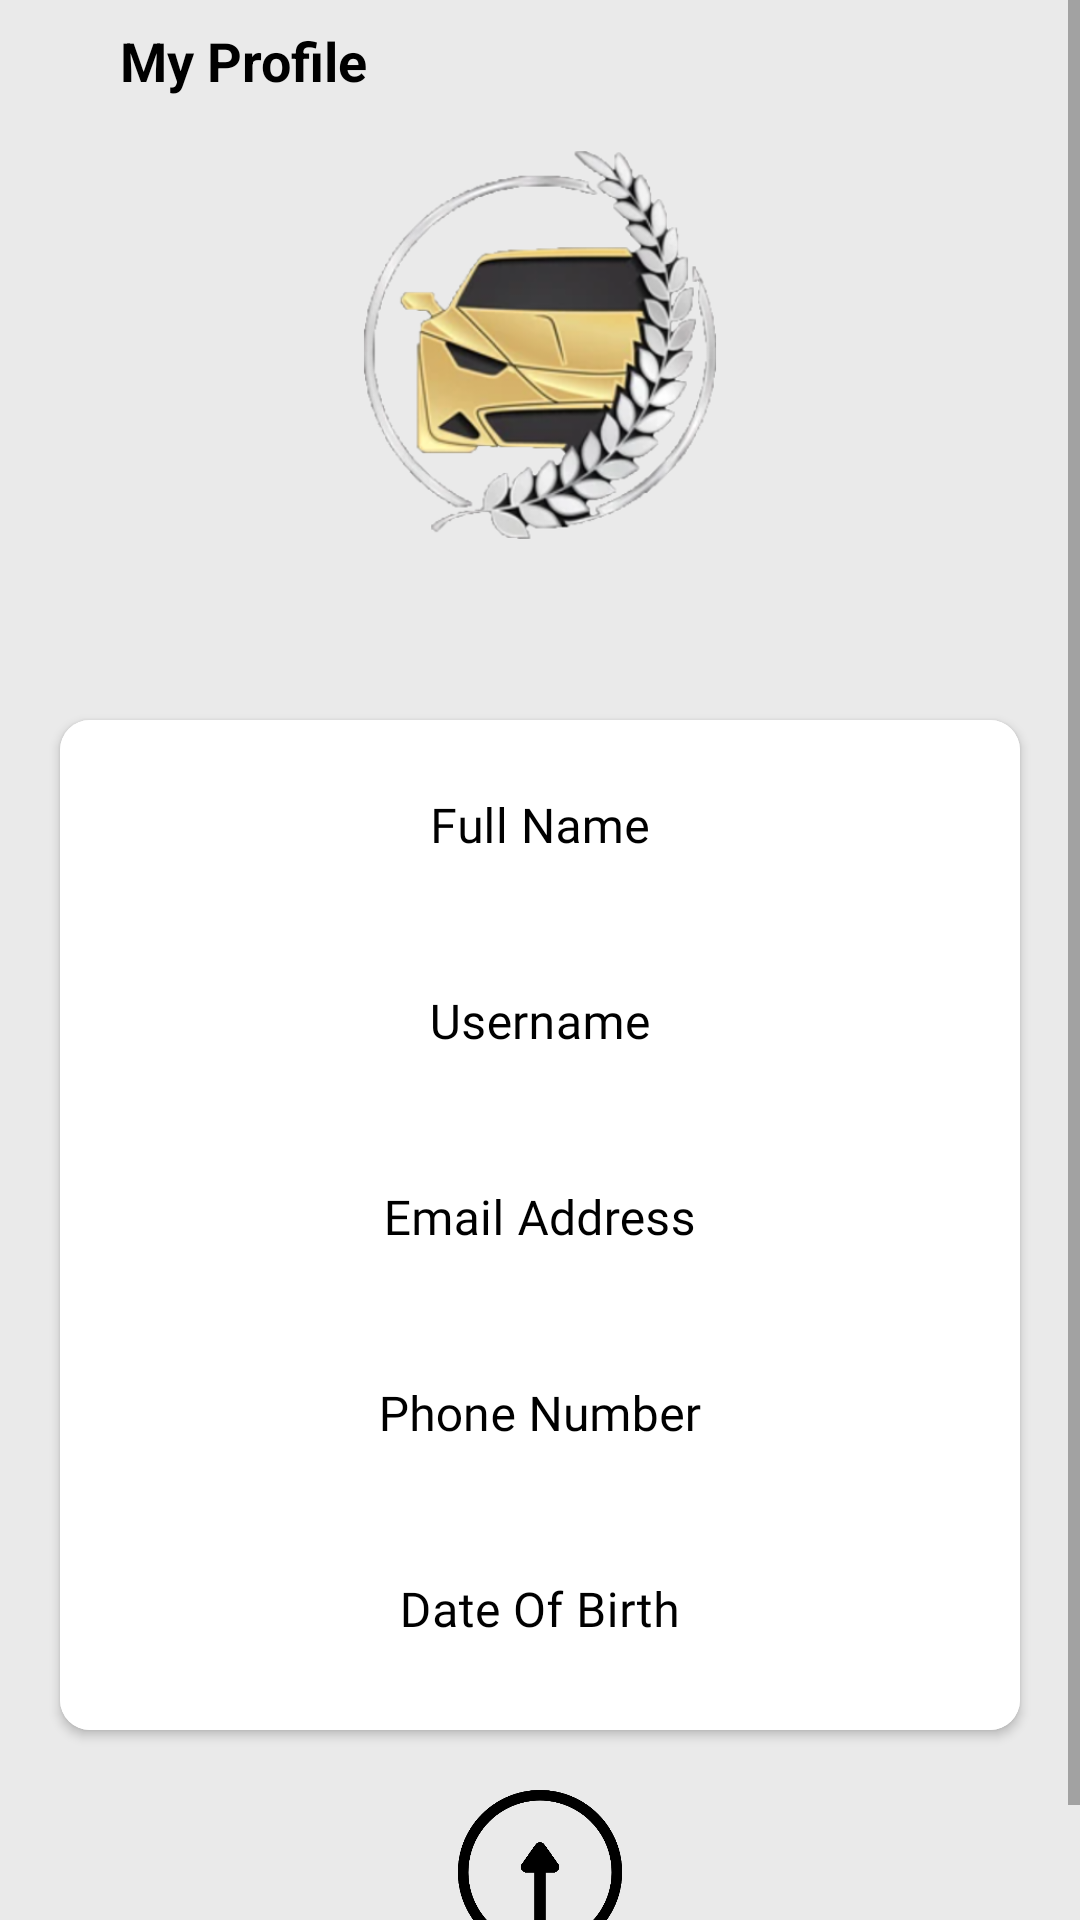

Produce the Android XML layout that renders to this screen, including the resource entries it uses.
<!-- AndroidManifest.xml: application theme Theme.GraduationProject -->
<!-- res/layout/fragment_profile.xml -->
<?xml version="1.0" encoding="utf-8"?>
<ScrollView xmlns:android="http://schemas.android.com/apk/res/android"
    xmlns:app="http://schemas.android.com/apk/res-auto"
    xmlns:tools="http://schemas.android.com/tools"
    android:layout_width="match_parent"
    android:layout_height="match_parent"
    android:background="@color/background_color"
    android:fitsSystemWindows="true"
    android:theme="@style/Theme.AppCompat.Light"
    tools:context=".ProfileFragment">

    <RelativeLayout
        android:layout_width="match_parent"
        android:layout_height="match_parent">

        <ImageView
            android:id="@+id/logo_profile"
            android:layout_width="130dp"
            android:layout_height="130dp"
            android:layout_centerHorizontal="true"
            android:layout_marginTop="50dp"
            android:src="@drawable/logo" />

        <TextView
            android:layout_width="wrap_content"
            android:layout_height="wrap_content"
            android:layout_marginStart="40dp"
            android:layout_marginTop="8dp"
            android:text="@string/my_profile"
            android:textColor="@color/text_color"
            android:textSize="18sp"
            android:textStyle="bold" />

        <androidx.cardview.widget.CardView
            android:id="@+id/card_profile"
            android:layout_width="match_parent"
            android:layout_height="wrap_content"
            android:layout_below="@+id/logo_profile"
            android:layout_marginStart="20dp"
            android:layout_marginTop="60dp"
            android:layout_marginEnd="20dp"
            app:cardCornerRadius="10dp">

            <RelativeLayout
                android:layout_width="match_parent"
                android:layout_height="wrap_content"
                android:background="@color/background_second_color">

                <LinearLayout
                    android:layout_width="match_parent"
                    android:layout_height="wrap_content"
                    android:layout_centerInParent="true"
                    android:layout_marginHorizontal="40dp"
                    android:background="@color/background_second_color"
                    android:gravity="center"
                    android:orientation="vertical">


                    <com.google.android.material.textfield.TextInputLayout
                        style="@style/TextInputLayoutStyle_black"
                        android:layout_width="match_parent"
                        android:layout_height="wrap_content"
                        android:layout_marginTop="10dp"
                        android:hint="@string/full_name"
                        android:textColorHint="@color/text_color"
                        app:hintTextColor="@color/text_color">


                        <EditText
                            android:id="@+id/fullname_profile"
                            android:layout_width="match_parent"
                            android:layout_height="40dp"
                            android:drawablePadding="10dp"
                            android:enabled="false"
                            android:fontFamily="@font/raleway_mediumitalic"
                            android:gravity="center"
                            android:padding="10dp"
                            android:textColor="@color/text_color"
                            android:textColorHint="@color/text_color" />

                    </com.google.android.material.textfield.TextInputLayout>

                    <com.google.android.material.textfield.TextInputLayout
                        style="@style/TextInputLayoutStyle_black"
                        android:layout_width="match_parent"
                        android:layout_height="wrap_content"
                        android:layout_marginTop="20dp"
                        android:hint="@string/user_name"
                        android:textColorHint="@color/text_color"
                        app:hintTextColor="@color/text_color">


                        <EditText
                            android:id="@+id/username_profile"
                            android:layout_width="match_parent"
                            android:layout_height="40dp"
                            android:drawablePadding="10dp"
                            android:enabled="false"
                            android:fontFamily="@font/raleway_mediumitalic"
                            android:gravity="center"
                            android:padding="10dp"
                            android:textColor="@color/text_color"
                            android:textColorHint="@color/text_color" />

                    </com.google.android.material.textfield.TextInputLayout>

                    <com.google.android.material.textfield.TextInputLayout
                        style="@style/TextInputLayoutStyle_black"
                        android:layout_width="match_parent"
                        android:layout_height="wrap_content"
                        android:layout_marginTop="20dp"
                        android:hint="@string/email_address"
                        android:textColorHint="@color/text_color"
                        app:hintTextColor="@color/text_color">


                        <EditText
                            android:id="@+id/email_profile"
                            android:layout_width="match_parent"
                            android:layout_height="40dp"
                            android:drawablePadding="10dp"
                            android:enabled="false"
                            android:fontFamily="@font/raleway_mediumitalic"
                            android:gravity="center"
                            android:inputType="textEmailAddress"
                            android:padding="10dp"
                            android:textColor="@color/text_color"
                            android:textColorHint="@color/text_color" />

                    </com.google.android.material.textfield.TextInputLayout>


                    <com.google.android.material.textfield.TextInputLayout
                        style="@style/TextInputLayoutStyle_black"
                        android:layout_width="match_parent"
                        android:layout_height="wrap_content"
                        android:layout_marginTop="20dp"
                        android:hint="@string/phone_number"
                        android:textColorHint="@color/text_color"
                        app:hintTextColor="@color/text_color">


                        <EditText
                            android:id="@+id/phone_profile"
                            android:layout_width="match_parent"
                            android:layout_height="40dp"
                            android:drawablePadding="10dp"
                            android:enabled="false"
                            android:fontFamily="@font/raleway_mediumitalic"
                            android:gravity="center"
                            android:inputType="phone"
                            android:padding="10dp"
                            android:textColor="@color/text_color"
                            android:textColorHint="@color/text_color" />

                    </com.google.android.material.textfield.TextInputLayout>


                    <com.google.android.material.textfield.TextInputLayout
                        style="@style/TextInputLayoutStyle_black"
                        android:layout_width="match_parent"
                        android:layout_height="wrap_content"
                        android:layout_marginTop="20dp"
                        android:layout_marginBottom="20dp"
                        android:hint="@string/Date_of_Birth"
                        android:textColorHint="@color/text_color"
                        app:hintTextColor="@color/text_color">


                        <EditText
                            android:id="@+id/date_profile"
                            android:layout_width="match_parent"
                            android:layout_height="40dp"
                            android:drawablePadding="10dp"
                            android:enabled="false"
                            android:fontFamily="@font/raleway_mediumitalic"
                            android:gravity="center"
                            android:inputType="date"
                            android:padding="10dp"
                            android:textColor="@color/text_color"
                            android:textColorHint="@color/text_color" />


                    </com.google.android.material.textfield.TextInputLayout>
                </LinearLayout>
            </RelativeLayout>
        </androidx.cardview.widget.CardView>

        <ImageView
            android:id="@+id/edit_img"
            android:layout_width="60dp"
            android:layout_height="60dp"
            android:layout_below="@id/card_profile"
            android:layout_centerHorizontal="true"
            android:layout_marginTop="20dp"
            android:src="@drawable/edit" />

        <TextView
            android:id="@+id/edit_txt"
            android:layout_width="wrap_content"
            android:layout_height="wrap_content"
            android:layout_below="@+id/edit_img"
            android:layout_centerHorizontal="true"
            android:layout_marginTop="5dp"
            android:text="@string/edit"
            android:textColor="@color/text_color"
            android:textStyle="bold" />

    </RelativeLayout>
</ScrollView>
<!-- resources referenced by this layout -->
<resources>
  <color name="background_color">#eaeaea</color>
  <color name="background_second_color">#FFFFFFFF</color>
  <color name="text_color">#000000</color>
  <!-- drawable edit: png bitmap (drawable, 16188 bytes) -->
  <!-- drawable logo: png bitmap (drawable, 136937 bytes) -->
  <string name="Date_of_Birth">Date Of Birth</string>
  <string name="edit">Edit</string>
  <string name="email_address">Email Address</string>
  <string name="full_name">Full Name</string>
  <string name="my_profile">My Profile</string>
  <string name="phone_number">Phone Number</string>
  <string name="user_name">Username</string>
  <style name="TextInputLayoutStyle_black" parent="Widget.MaterialComponents.TextInputLayout.OutlinedBox.Dense">
          <item name="boxStrokeColor">@color/text_input_box_stroke_black</item>
      </style>
  <style name="Theme.GraduationProject" parent="Theme.MaterialComponents.Light.NoActionBar">
          
          <item name="colorPrimary">@color/purple_500</item>
          <item name="colorPrimaryVariant">@color/purple_700</item>
          <item name="colorOnPrimary">@color/white</item>
          
          <item name="colorSecondary">@color/teal_200</item>
          <item name="colorSecondaryVariant">@color/teal_700</item>
          <item name="colorOnSecondary">@color/black</item>
          
          <item name="android:statusBarColor" tools:targetApi="l">?attr/colorPrimaryVariant</item>
          
      </style>
  <color name="purple_500">#FF6200EE</color>
  <color name="purple_700">#00000000</color>
  <color name="white">#FFFFFFFF</color>
  <color name="teal_200">#FF03DAC5</color>
  <color name="teal_700">#FF018786</color>
  <color name="black">#FF000000</color>
</resources>
